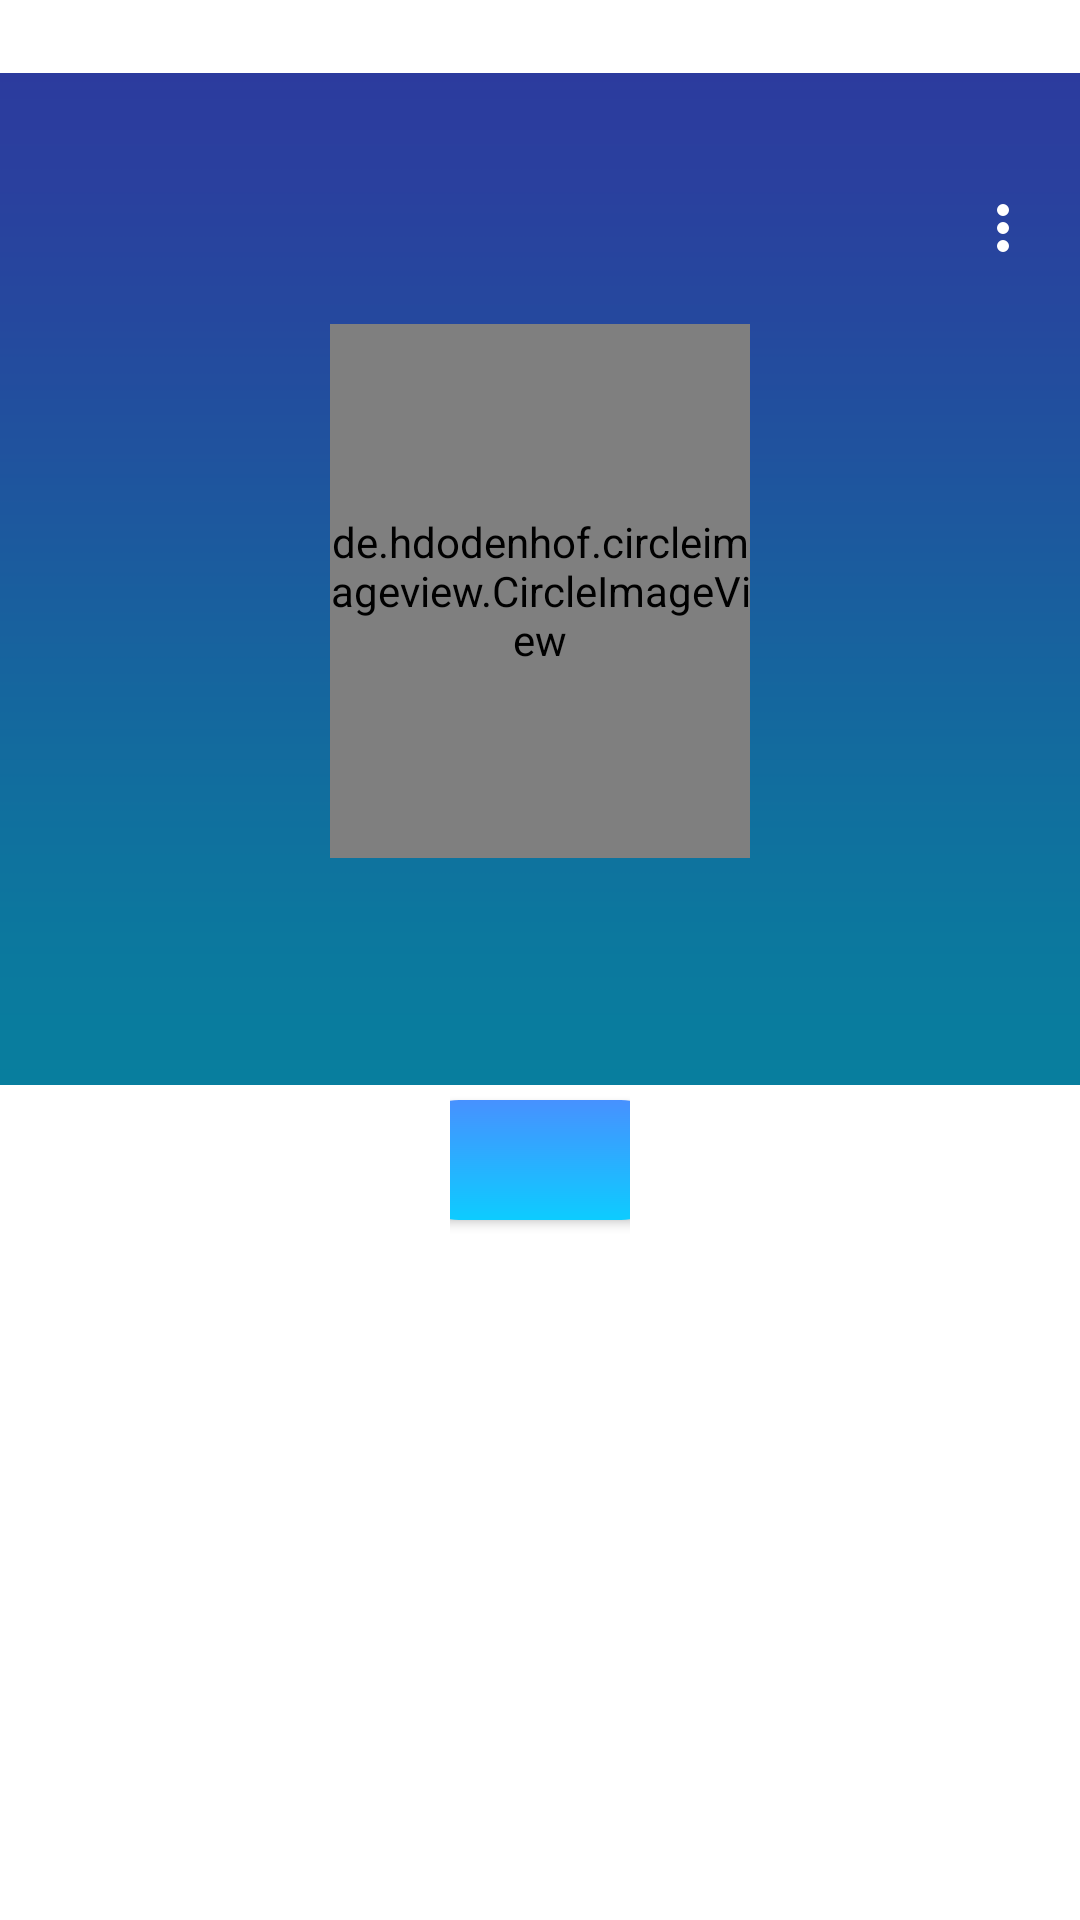

Layout XML and referenced resources for this Android screen:
<!-- AndroidManifest.xml: application theme Theme.AzorShare -->
<!-- res/layout/main_profile_fragment.xml -->
<?xml version="1.0" encoding="utf-8"?>
<RelativeLayout xmlns:android="http://schemas.android.com/apk/res/android"
    xmlns:app="http://schemas.android.com/apk/res-auto"
    xmlns:tools="http://schemas.android.com/tools"
    android:layout_width="match_parent"
    android:layout_height="match_parent"
    tools:context=".fragments.main_screen.profile.Profile">

    <ImageView
        android:id="@+id/BannerImg"
        android:layout_width="match_parent"
        android:layout_height="386dp"
        android:src="@drawable/default_banner" />

    <de.hdodenhof.circleimageview.CircleImageView
        android:id="@+id/ProfilePic"
        android:layout_width="191dp"
        android:layout_height="178dp"
        android:layout_alignBottom="@+id/BannerImg"
        android:layout_alignParentStart="true"
        android:layout_alignParentEnd="true"
        android:layout_marginStart="110dp"
        android:layout_marginEnd="110dp"
        android:layout_marginBottom="100dp"
        android:scaleType="centerCrop" />

    <TextView
        android:id="@+id/Usernametxt"
        android:layout_width="169dp"
        android:layout_height="wrap_content"
        android:layout_alignStart="@+id/ProfilePic"
        android:layout_alignEnd="@+id/ProfilePic"
        android:layout_alignBottom="@+id/BannerImg"
        android:layout_marginStart="11dp"
        android:layout_marginEnd="11dp"
        android:layout_marginBottom="71dp"
        android:text=""
        android:textAlignment="center"
        android:textColor="@color/white"
        android:textSize="20dp" />

    <TextView
        android:id="@+id/Followers"
        android:layout_width="169dp"
        android:layout_height="wrap_content"
        android:layout_above="@+id/ProfilePic"
        android:layout_alignParentStart="true"
        android:layout_alignParentTop="true"
        android:layout_marginStart="24dp"
        android:layout_marginTop="55dp"
        android:layout_marginEnd="11dp"
        android:layout_marginBottom="6dp"
        android:text=""
        android:textAlignment="center"
        android:textColor="@color/white"
        android:textSize="20dp" />

    <TextView
        android:id="@+id/Following"
        android:layout_width="169dp"
        android:layout_height="wrap_content"
        android:layout_above="@+id/ProfilePic"
        android:layout_alignParentTop="true"
        android:layout_alignParentEnd="true"
        android:layout_marginTop="53dp"
        android:layout_marginEnd="31dp"
        android:layout_marginBottom="8dp"
        android:text=""
        android:textAlignment="center"
        android:textColor="@color/white"
        android:textSize="20dp" />


    <FrameLayout
        android:layout_width="match_parent"
        android:layout_height="491dp"
        android:layout_below="@+id/Buttons"
        android:layout_marginTop="-31dp">

        <FrameLayout
            android:id="@+id/postsContainer"
            android:layout_width="match_parent"
            android:layout_height="411dp"
            android:layout_gravity="bottom">
        </FrameLayout>

    </FrameLayout>

    <FrameLayout
        android:id="@+id/Buttons"
        android:layout_width="66dp"
        android:layout_height="62dp"
        android:layout_alignBottom="@+id/BannerImg"
        android:layout_alignParentStart="true"
        android:layout_alignParentEnd="true"
        android:layout_marginStart="150dp"
        android:layout_marginEnd="150dp"
        android:layout_marginBottom="-32dp"
        android:foregroundGravity="center">

        <Button
            android:id="@+id/Followbt"
            android:layout_width="94dp"
            android:layout_height="40dp"
            android:layout_gravity="center"
            android:background="@drawable/circle_buttons"
            android:text=""
            android:paddingTop="5dp"
            android:textColor="#fff" />

    </FrameLayout>

    <ProgressBar
        android:id="@+id/loadingProgressBar"
        android:layout_width="wrap_content"
        android:layout_height="wrap_content"
        android:layout_centerInParent="true"
        android:visibility="gone" />

    <Button
        android:id="@+id/button4"
        android:layout_width="33dp"
        android:layout_height="44dp"
        android:layout_alignParentTop="true"
        android:layout_alignParentEnd="true"
        android:layout_marginTop="44dp"
        android:layout_marginEnd="9dp"
        android:background="@android:color/transparent"
        android:drawableBottom="@drawable/more_vert_fill0_wght400_grad0_opsz24" />

</RelativeLayout>
<!-- resources referenced by this layout -->
<resources>
  <color name="white">#FFFFFFFF</color>
  <!-- drawable circle_buttons (drawable) -->
  <?xml version="1.0" encoding="utf-8"?>
  <shape xmlns:android="http://schemas.android.com/apk/res/android"
      android:shape="rectangle">
      <corners android:radius="1000dp" />
      <gradient
          android:startColor="#0dccff"
          android:endColor="#4791ff"
          android:type="linear"
          android:angle="90"
          />
      <padding
          android:bottom="4dp"
          android:left="4dp"
          android:right="4dp"
          android:top="4dp" />
  </shape>
  <!-- drawable default_banner: png bitmap (drawable, 8160 bytes) -->
  <!-- drawable more_vert_fill0_wght400_grad0_opsz24 (drawable) -->
  <vector xmlns:android="http://schemas.android.com/apk/res/android"
      android:width="24dp"
      android:height="24dp"
      android:viewportWidth="960"
      android:viewportHeight="960">
    <path
        android:fillColor="#fff"
        android:pathData="M480,800q-33,0 -56.5,-23.5T400,720q0,-33 23.5,-56.5T480,640q33,0 56.5,23.5T560,720q0,33 -23.5,56.5T480,800ZM480,560q-33,0 -56.5,-23.5T400,480q0,-33 23.5,-56.5T480,400q33,0 56.5,23.5T560,480q0,33 -23.5,56.5T480,560ZM480,320q-33,0 -56.5,-23.5T400,240q0,-33 23.5,-56.5T480,160q33,0 56.5,23.5T560,240q0,33 -23.5,56.5T480,320Z"/>
  </vector>
  <style name="Theme.AzorShare" parent="Theme.MaterialComponents.DayNight.NoActionBar">
          
          <item name="colorPrimary">#0384DA</item>
          <item name="colorPrimaryVariant">@color/teal_700</item>
          <item name="colorOnPrimary">@color/white</item>
          <item name="android:windowTranslucentNavigation">true</item>
          <item name="android:statusBarColor">@color/black</item>
          
          <item name="colorSecondary">#03BADA</item>
          <item name="colorSecondaryVariant">@color/teal_700</item>
          <item name="colorOnSecondary">@color/black</item>
          
          
      </style>
  <color name="teal_700">#FF018786</color>
  <color name="black">#FF000000</color>
</resources>
